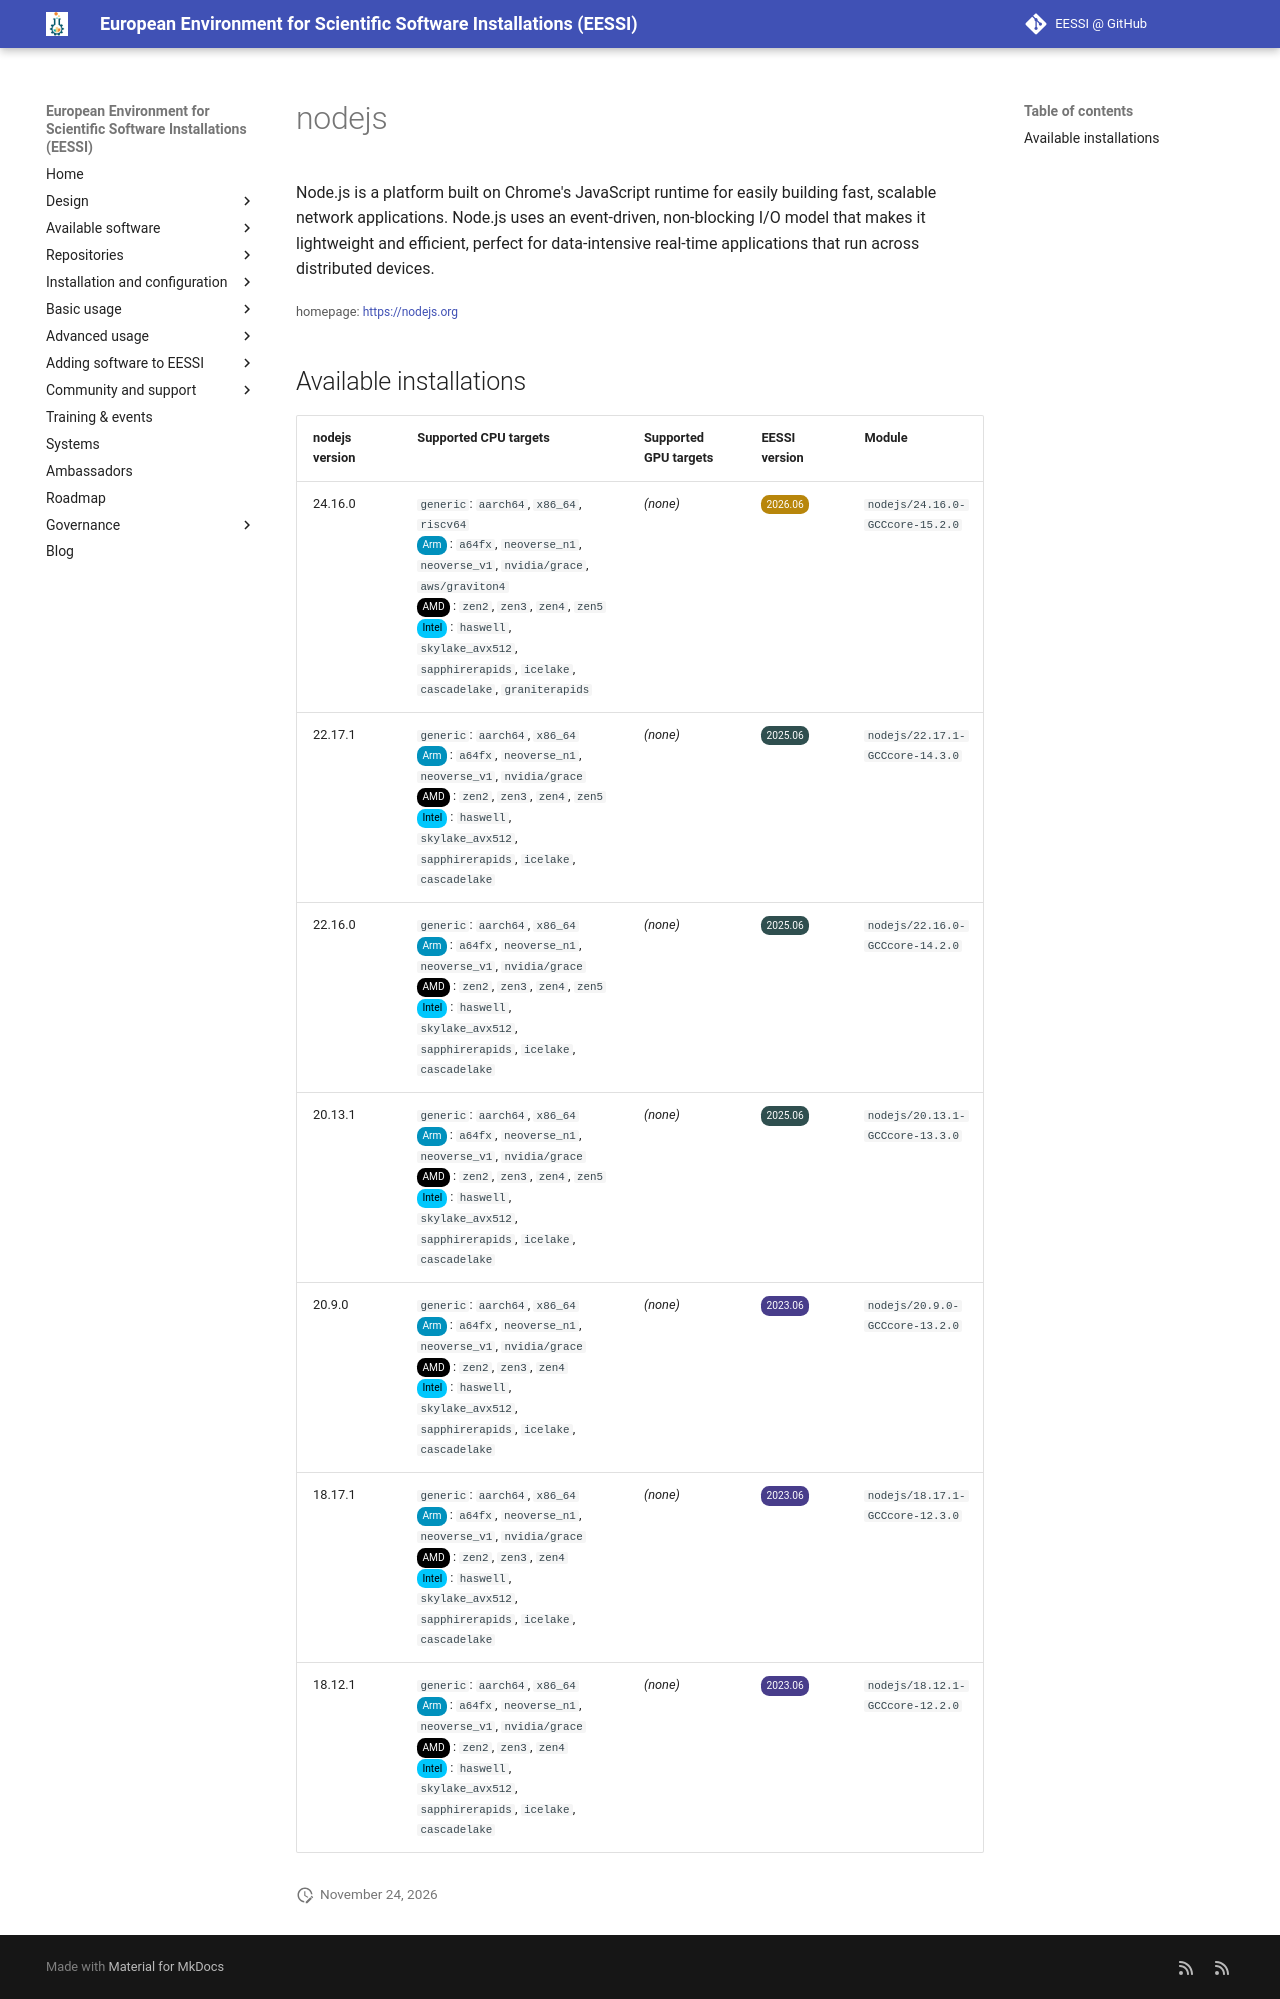

repository: EESSI/docs · page: available_software/detail/nodejs/index.html · generator: mkdocs

---
json_ld:
  '@context': https://schema.org
  '@type': SoftwareApplication
  applicationCategory: DeveloperApplication
  description: "Node.js is a platform built on Chrome's JavaScript runtime\n for easily\
    \ building fast, scalable network applications. Node.js uses an\n event-driven,\
    \ non-blocking I/O model that makes it lightweight and efficient,\n perfect for\
    \ data-intensive real-time applications that run across distributed devices."
  license: Not confirmed
  name: nodejs
  offers:
    '@type': Offer
    price: 0
  operatingSystem: LINUX
  review:
    '@type': Review
    author:
      '@type': Organization
      name: EESSI
    reviewBody: Application has been successfully made available on all architectures
      supported by EESSI
    reviewRating:
      '@type': Rating
      ratingValue: 5
  softwareRequirements: See https://www.eessi.io/docs/ for how to make EESSI available
    on your system
  softwareVersion: '[''24.16.0'', ''22.17.1'', ''22.16.0'', ''20.13.1'', ''20.9.0'',
    ''18.17.1'', ''18.12.1'']'
  url: https://nodejs.org
---
# nodejs


Node.js is a platform built on Chrome's JavaScript runtime
 for easily building fast, scalable network applications. Node.js uses an
 event-driven, non-blocking I/O model that makes it lightweight and efficient,
 perfect for data-intensive real-time applications that run across distributed devices.

<small>homepage: </small><span class="software-link">[https://nodejs.org](https://nodejs.org)</span>

## Available installations


|nodejs version|Supported CPU targets|Supported GPU targets|EESSI version|Module|
| --- | --- | --- | --- | --- |
|24.16.0|`generic`: `aarch64`, `x86_64`, `riscv64`<br/><span class="software-cpu-arm">Arm</span>: `a64fx`, `neoverse_n1`, `neoverse_v1`, `nvidia/grace`, `aws/graviton4`<br/><span class="software-cpu-amd">AMD</span>: `zen2`, `zen3`, `zen4`, `zen5`<br/><span class="software-cpu-intel">Intel</span>: `haswell`, `skylake_avx512`, `sapphirerapids`, `icelake`, `cascadelake`, `graniterapids`<br/>|*(none)*|<span class="software-eessi-version-202606">2026.06</span>|`nodejs/24.16.0-GCCcore-15.2.0`|
|22.17.1|`generic`: `aarch64`, `x86_64`<br/><span class="software-cpu-arm">Arm</span>: `a64fx`, `neoverse_n1`, `neoverse_v1`, `nvidia/grace`<br/><span class="software-cpu-amd">AMD</span>: `zen2`, `zen3`, `zen4`, `zen5`<br/><span class="software-cpu-intel">Intel</span>: `haswell`, `skylake_avx512`, `sapphirerapids`, `icelake`, `cascadelake`<br/>|*(none)*|<span class="software-eessi-version-202506">2025.06</span>|`nodejs/22.17.1-GCCcore-14.3.0`|
|22.16.0|`generic`: `aarch64`, `x86_64`<br/><span class="software-cpu-arm">Arm</span>: `a64fx`, `neoverse_n1`, `neoverse_v1`, `nvidia/grace`<br/><span class="software-cpu-amd">AMD</span>: `zen2`, `zen3`, `zen4`, `zen5`<br/><span class="software-cpu-intel">Intel</span>: `haswell`, `skylake_avx512`, `sapphirerapids`, `icelake`, `cascadelake`<br/>|*(none)*|<span class="software-eessi-version-202506">2025.06</span>|`nodejs/22.16.0-GCCcore-14.2.0`|
|20.13.1|`generic`: `aarch64`, `x86_64`<br/><span class="software-cpu-arm">Arm</span>: `a64fx`, `neoverse_n1`, `neoverse_v1`, `nvidia/grace`<br/><span class="software-cpu-amd">AMD</span>: `zen2`, `zen3`, `zen4`, `zen5`<br/><span class="software-cpu-intel">Intel</span>: `haswell`, `skylake_avx512`, `sapphirerapids`, `icelake`, `cascadelake`<br/>|*(none)*|<span class="software-eessi-version-202506">2025.06</span>|`nodejs/20.13.1-GCCcore-13.3.0`|
|20.9.0|`generic`: `aarch64`, `x86_64`<br/><span class="software-cpu-arm">Arm</span>: `a64fx`, `neoverse_n1`, `neoverse_v1`, `nvidia/grace`<br/><span class="software-cpu-amd">AMD</span>: `zen2`, `zen3`, `zen4`<br/><span class="software-cpu-intel">Intel</span>: `haswell`, `skylake_avx512`, `sapphirerapids`, `icelake`, `cascadelake`<br/>|*(none)*|<span class="software-eessi-version-202306">2023.06</span>|`nodejs/20.9.0-GCCcore-13.2.0`|
|18.17.1|`generic`: `aarch64`, `x86_64`<br/><span class="software-cpu-arm">Arm</span>: `a64fx`, `neoverse_n1`, `neoverse_v1`, `nvidia/grace`<br/><span class="software-cpu-amd">AMD</span>: `zen2`, `zen3`, `zen4`<br/><span class="software-cpu-intel">Intel</span>: `haswell`, `skylake_avx512`, `sapphirerapids`, `icelake`, `cascadelake`<br/>|*(none)*|<span class="software-eessi-version-202306">2023.06</span>|`nodejs/18.17.1-GCCcore-12.3.0`|
|18.12.1|`generic`: `aarch64`, `x86_64`<br/><span class="software-cpu-arm">Arm</span>: `a64fx`, `neoverse_n1`, `neoverse_v1`, `nvidia/grace`<br/><span class="software-cpu-amd">AMD</span>: `zen2`, `zen3`, `zen4`<br/><span class="software-cpu-intel">Intel</span>: `haswell`, `skylake_avx512`, `sapphirerapids`, `icelake`, `cascadelake`<br/>|*(none)*|<span class="software-eessi-version-202306">2023.06</span>|`nodejs/18.12.1-GCCcore-12.2.0`|
